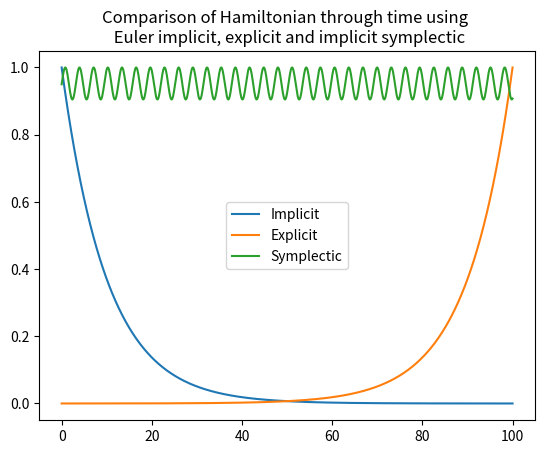

This chart was generated by the following Python code:
#Imports
import numpy as np 
import matplotlib.pyplot as plt

#Constants
p0 = 1
q0 = 0
dt = 0.1
n = 1000
T = 1

def Euler_Symplectic_harmonic(p,q,m,h):
    tab = np.zeros((2,m))
    Ha = np.zeros(m)
    for n in range(m):
        Ha[n] = (p**2 + q**2)/2
        tab[0,n] = p
        tab[1,n] = q
        p = p -h*q
        q = q +h*p
    return tab,Ha


def Euler_harmonic_imp(p,q,m,h):
    tab = np.zeros((2,m))
    Ha = np.zeros(m)
    for n in range(m):
        Ha[n] = (p**2 + q**2)/2
        tab[0,n] = p
        tab[1,n] = q
        q = (q+h*p)/(1+h**2)
        p = p -h*q

    return tab, Ha

def Euler_harmonic_ex(p,q,m,h):
    tab = np.zeros((2,m))
    Ha = np.zeros(m)
    for n in range(m):
        Ha[n] = (p**2 + q**2)/2
        tab[0,n] = p
        tab[1,n] = q
        temp =p
        p = p -h*q
        
        q = q +h*temp
    return tab,Ha

tab_imp, Ha_imp = Euler_harmonic_imp(p0,q0,n,dt)
tab_ex, Ha_ex = Euler_harmonic_ex(p0,q0,n,dt)
tab_symp, Ha_symp = Euler_Symplectic_harmonic(p0,q0,n,dt)


tab_t = np.linspace(0,n*dt,n)
plt.plot(tab_t, Ha_imp/np.max(Ha_imp), label='Implicit')
plt.plot(tab_t, Ha_ex/np.max(Ha_ex), label ='Explicit')
plt.plot(tab_t, Ha_symp/np.max(Ha_symp), label = 'Symplectic')
plt.legend()
plt.title("Comparison of Hamiltonian through time using \n Euler implicit, explicit and implicit symplectic")
plt.show()